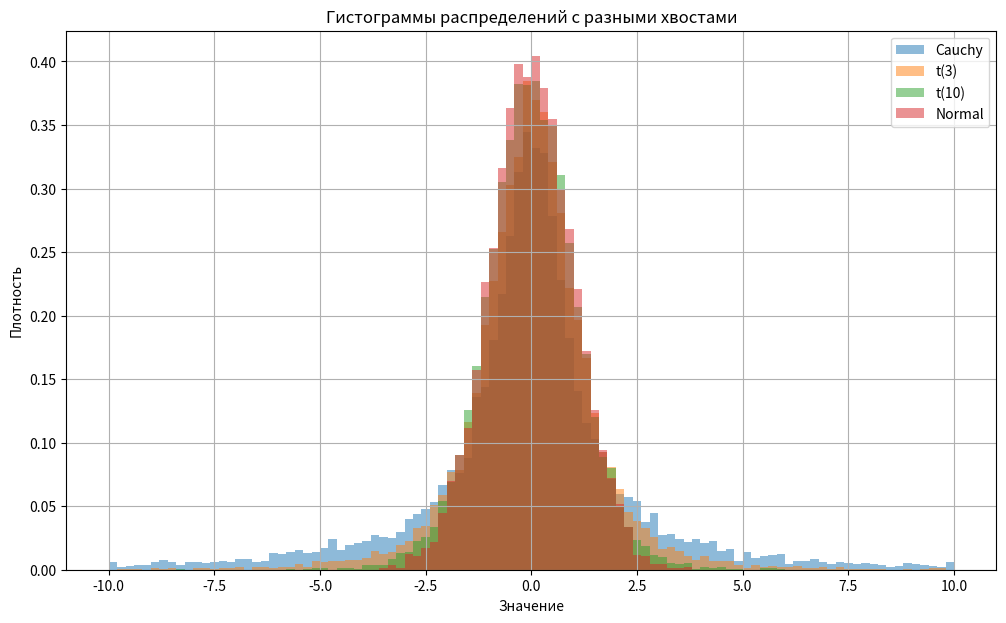

This chart was generated by the following Python code:
import numpy as np
import matplotlib.pyplot as plt
import pandas as pd

np.random.seed(0)
N = 10_000

samples = {
    "Cauchy": np.random.standard_cauchy(N),
    "t(3)": np.random.standard_t(df=3, size=N),
    "t(10)": np.random.standard_t(df=10, size=N),
    "Normal": np.random.randn(N)
}

results = {}

for name, sample in samples.items():
    finite_sample = sample[np.isfinite(sample)]  # исключим бесконечности
    results[name] = {
        "mean": np.mean(finite_sample),
        "median": np.median(finite_sample),
        "std": np.std(finite_sample),
        "outliers >10": np.mean(np.abs(finite_sample) > 10)
    }

df = pd.DataFrame(results).T
df_rounded = df.round(3)
print(df_rounded)

plt.figure(figsize=(12, 7))
for name, sample in samples.items():
    plt.hist(sample, bins=100, alpha=0.5, density=True, label=name, range=(-10, 10))
plt.legend()
plt.title("Гистограммы распределений с разными хвостами")
plt.xlabel("Значение")
plt.ylabel("Плотность")
plt.grid(True)
plt.show()